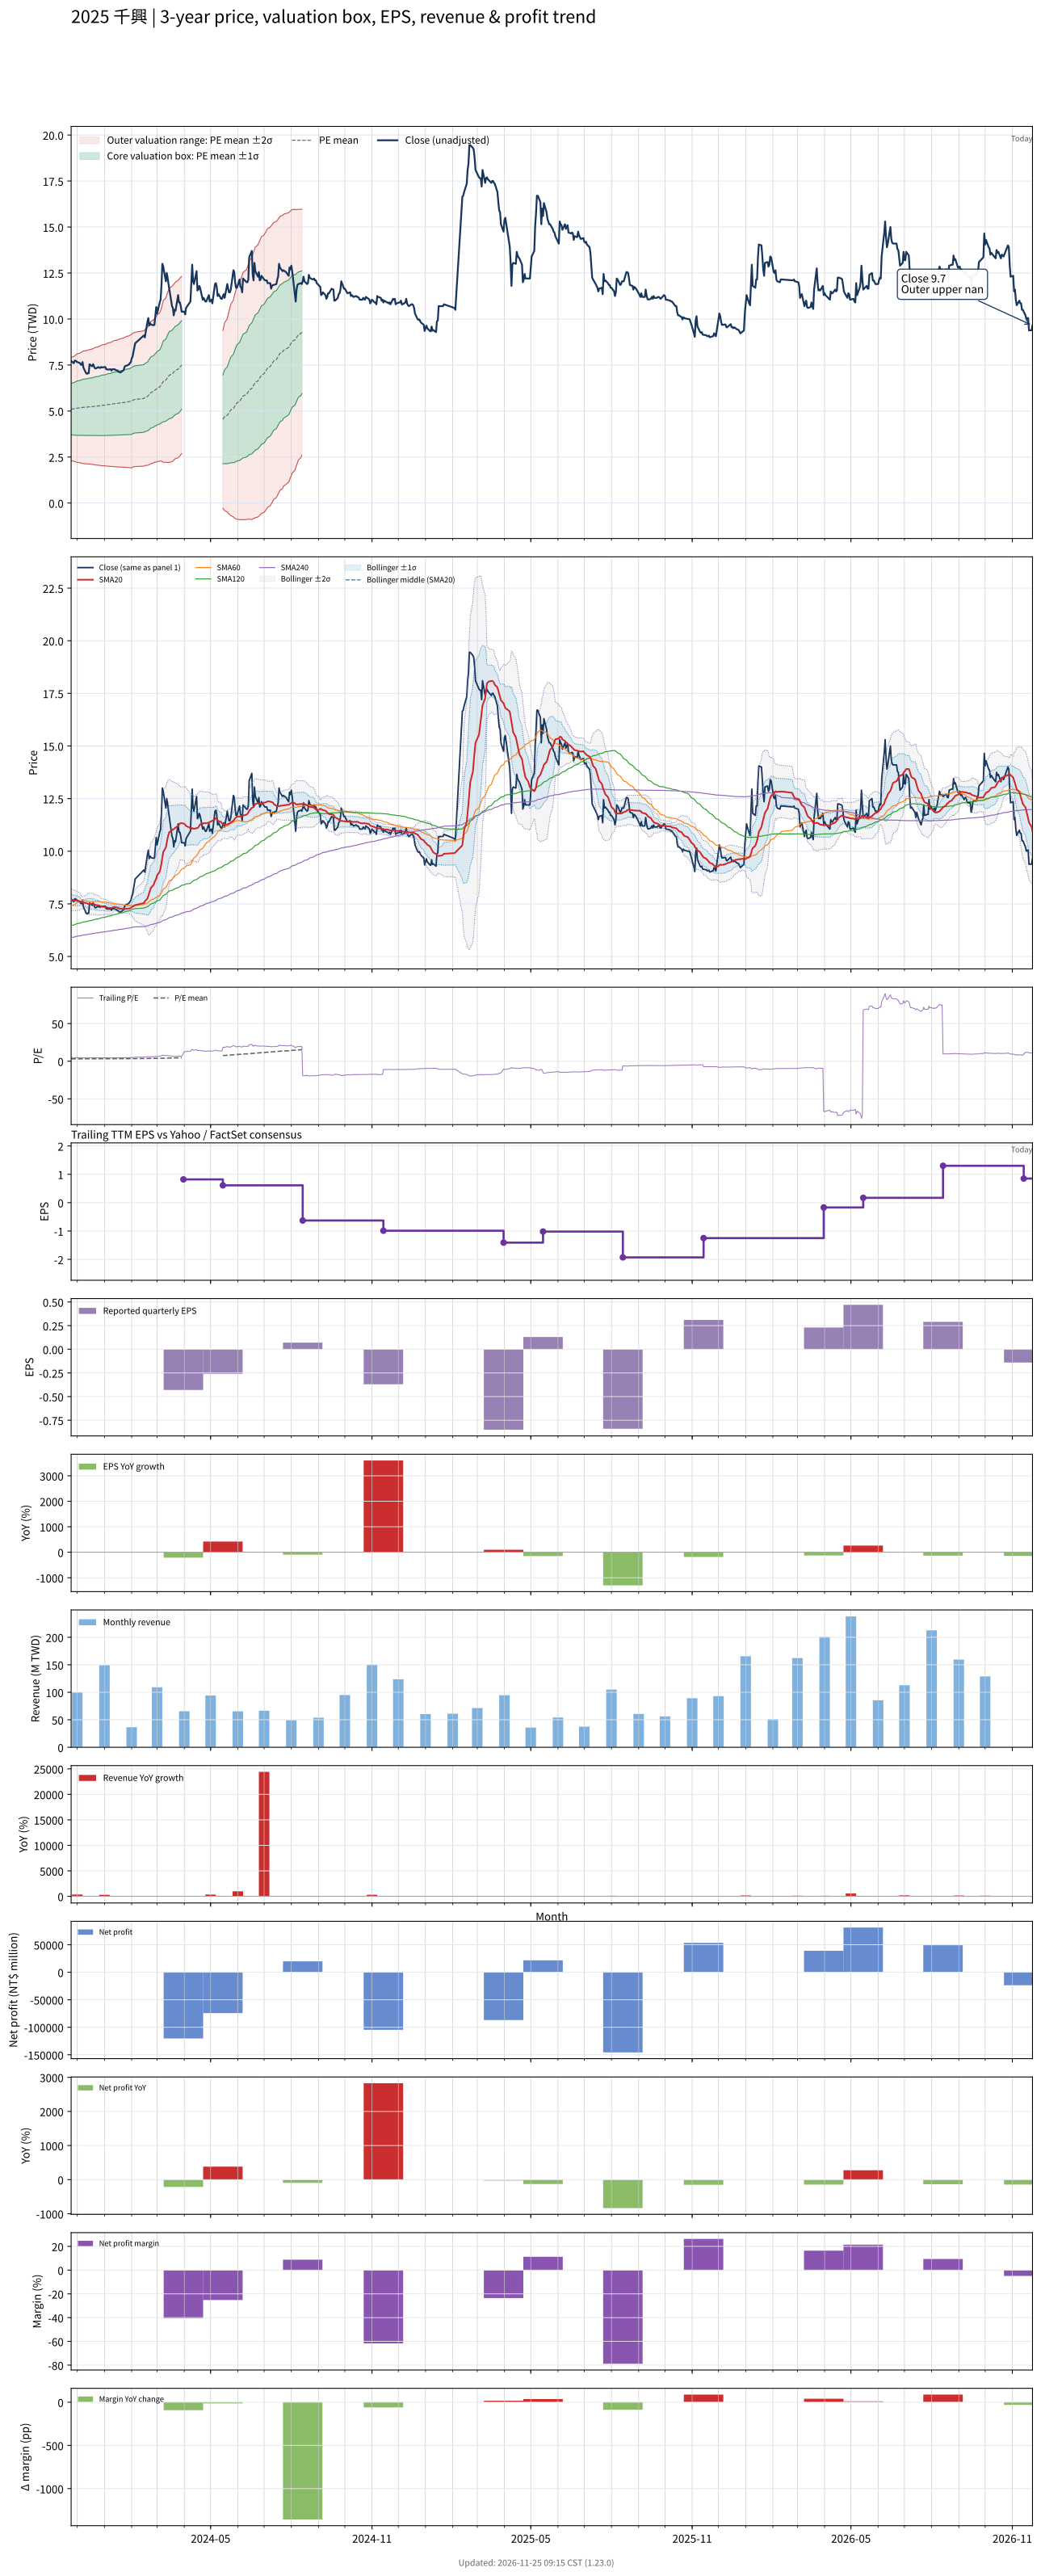

The table this chart was drawn from, first rows:
# chart-version: skill-stock-dynamic-val…
date, close, available_date, period_end, eps, ttm_eps, pe, pe_mean, pe_std, price_m2, price_m1, price_mean, price_p1, price_p2, forward_eps, forward_pe, forward_pe_mean, forward_pe_std, forward_price_m2, forward_price_m1, forward_price_mean, forward_price_p1, forward_price_p2, sma20
2023-11-24, 7.72, 2023-11-14, 2023-09-30, -0.01, 1.63, 4.736, 3.133, 0.8631, 2.294, 3.701, 5.107, 6.514, 7.921, , , , , , , , , , 7.689
2023-11-27, 7.6, 2023-11-14, 2023-09-30, -0.01, 1.63, 4.663, 3.14, 0.8715, 2.277, 3.697, 5.118, 6.538, 7.958, , , , , , , , , , 7.664
2023-11-28, 7.73, 2023-11-14, 2023-09-30, -0.01, 1.63, 4.742, 3.146, 0.8809, 2.257, 3.693, 5.129, 6.565, 8, , , , , , , , , , 7.66
2023-11-29, 7.74, 2023-11-14, 2023-09-30, -0.01, 1.63, 4.748, 3.153, 0.8902, 2.238, 3.689, 5.14, 6.591, 8.042, , , , , , , , , , 7.657
2023-11-30, 7.69, 2023-11-14, 2023-09-30, -0.01, 1.63, 4.718, 3.16, 0.8985, 2.221, 3.686, 5.15, 6.615, 8.079, , , , , , , , , , 7.648
2023-12-01, 7.66, 2023-11-14, 2023-09-30, -0.01, 1.63, 4.699, 3.166, 0.9065, 2.205, 3.683, 5.16, 6.638, 8.115, , , , , , , , , , 7.637
2023-12-04, 7.61, 2023-11-14, 2023-09-30, -0.01, 1.63, 4.669, 3.171, 0.9138, 2.19, 3.68, 5.169, 6.659, 8.148, , , , , , , , , , 7.612
2023-12-05, 7.52, 2023-11-14, 2023-09-30, -0.01, 1.63, 4.613, 3.176, 0.92, 2.178, 3.678, 5.178, 6.677, 8.177, , , , , , , , , , 7.583
2023-12-06, 7.51, 2023-11-14, 2023-09-30, -0.01, 1.63, 4.607, 3.182, 0.9263, 2.166, 3.676, 5.186, 6.696, 8.206, , , , , , , , , , 7.564
2023-12-07, 7.66, 2023-11-14, 2023-09-30, -0.01, 1.63, 4.699, 3.188, 0.9339, 2.151, 3.674, 5.196, 6.718, 8.24, , , , , , , , , , 7.564
2023-12-08, 7.36, 2023-11-14, 2023-09-30, -0.01, 1.63, 4.515, 3.192, 0.9389, 2.142, 3.672, 5.203, 6.733, 8.263, , , , , , , , , , 7.556
2023-12-11, 7.06, 2023-11-14, 2023-09-30, -0.01, 1.63, 4.331, 3.195, 0.9418, 2.137, 3.672, 5.208, 6.743, 8.278, , , , , , , , , , 7.543
2023-12-12, 7.02, 2023-11-14, 2023-09-30, -0.01, 1.63, 4.307, 3.198, 0.9446, 2.133, 3.672, 5.212, 6.752, 8.292, , , , , , , , , , 7.527
2023-12-13, 7.06, 2023-11-14, 2023-09-30, -0.01, 1.63, 4.331, 3.201, 0.9478, 2.127, 3.672, 5.217, 6.762, 8.307, , , , , , , , , , 7.505
2023-12-14, 7.05, 2023-11-14, 2023-09-30, -0.01, 1.63, 4.325, 3.203, 0.9504, 2.123, 3.672, 5.221, 6.771, 8.32, , , , , , , , , , 7.486
2023-12-15, 7.54, 2023-11-14, 2023-09-30, -0.01, 1.63, 4.626, 3.208, 0.9561, 2.112, 3.671, 5.229, 6.788, 8.346, , , , , , , , , , 7.496
2023-12-18, 7.43, 2023-11-14, 2023-09-30, -0.01, 1.63, 4.558, 3.212, 0.961, 2.103, 3.67, 5.236, 6.802, 8.369, , , , , , , , , , 7.5
2023-12-19, 7.54, 2023-11-14, 2023-09-30, -0.01, 1.63, 4.626, 3.217, 0.9668, 2.092, 3.668, 5.244, 6.82, 8.396, , , , , , , , , , 7.494
2023-12-20, 7.43, 2023-11-14, 2023-09-30, -0.01, 1.63, 4.558, 3.222, 0.9717, 2.083, 3.667, 5.251, 6.835, 8.419, , , , , , , , , , 7.481
2023-12-21, 7.33, 2023-11-14, 2023-09-30, -0.01, 1.63, 4.497, 3.226, 0.9762, 2.076, 3.667, 5.258, 6.849, 8.441, , , , , , , , , , 7.463
2023-12-22, 7.31, 2023-11-14, 2023-09-30, -0.01, 1.63, 4.485, 3.23, 0.9805, 2.068, 3.667, 5.265, 6.863, 8.461, , , , , , , , , , 7.442
2023-12-25, 7.39, 2023-11-14, 2023-09-30, -0.01, 1.63, 4.534, 3.235, 0.9855, 2.06, 3.666, 5.273, 6.879, 8.486, , , , , , , , , , 7.432
2023-12-26, 7.35, 2023-11-14, 2023-09-30, -0.01, 1.63, 4.509, 3.24, 0.9903, 2.052, 3.666, 5.281, 6.895, 8.509, , , , , , , , , , 7.413
2023-12-27, 7.34, 2023-11-14, 2023-09-30, -0.01, 1.63, 4.503, 3.245, 0.9953, 2.044, 3.667, 5.289, 6.911, 8.534, , , , , , , , , , 7.393
2023-12-28, 7.39, 2023-11-14, 2023-09-30, -0.01, 1.63, 4.534, 3.251, 1.001, 2.036, 3.667, 5.299, 6.93, 8.561, , , , , , , , , , 7.378
2023-12-29, 7.37, 2023-11-14, 2023-09-30, -0.01, 1.63, 4.521, 3.257, 1.007, 2.028, 3.668, 5.309, 6.95, 8.59, , , , , , , , , , 7.364
2024-01-02, 7.39, 2023-11-14, 2023-09-30, -0.01, 1.63, 4.534, 3.264, 1.013, 2.02, 3.67, 5.321, 6.971, 8.621, , , , , , , , , , 7.353
2024-01-03, 7.27, 2023-11-14, 2023-09-30, -0.01, 1.63, 4.46, 3.27, 1.018, 2.013, 3.672, 5.331, 6.99, 8.648, , , , , , , , , , 7.34
2024-01-04, 7.27, 2023-11-14, 2023-09-30, -0.01, 1.63, 4.46, 3.277, 1.023, 2.007, 3.674, 5.341, 7.008, 8.675, , , , , , , , , , 7.328
2024-01-05, 7.25, 2023-11-14, 2023-09-30, -0.01, 1.63, 4.448, 3.283, 1.028, 2.001, 3.676, 5.351, 7.026, 8.701, , , , , , , , , , 7.308
2024-01-08, 7.27, 2023-11-14, 2023-09-30, -0.01, 1.63, 4.46, 3.289, 1.032, 1.996, 3.678, 5.361, 7.044, 8.727, , , , , , , , , , 7.303
2024-01-09, 7.2, 2023-11-14, 2023-09-30, -0.01, 1.63, 4.417, 3.295, 1.037, 1.991, 3.681, 5.371, 7.061, 8.75, , , , , , , , , , 7.31
2024-01-10, 7.27, 2023-11-14, 2023-09-30, -0.01, 1.63, 4.46, 3.301, 1.042, 1.985, 3.683, 5.381, 7.078, 8.776, , , , , , , , , , 7.322
2024-01-11, 7.27, 2023-11-14, 2023-09-30, -0.01, 1.63, 4.46, 3.307, 1.046, 1.98, 3.686, 5.391, 7.096, 8.802, , , , , , , , , , 7.333
2024-01-12, 7.28, 2023-11-14, 2023-09-30, -0.01, 1.63, 4.466, 3.314, 1.051, 1.975, 3.688, 5.401, 7.114, 8.827, , , , , , , , , , 7.345
2024-01-15, 7.2, 2023-11-14, 2023-09-30, -0.01, 1.63, 4.417, 3.319, 1.055, 1.971, 3.69, 5.41, 7.13, 8.849, , , , , , , , , , 7.327
2024-01-16, 7.21, 2023-11-14, 2023-09-30, -0.01, 1.63, 4.423, 3.324, 1.059, 1.967, 3.693, 5.419, 7.145, 8.871, , , , , , , , , , 7.316
2024-01-17, 7.13, 2023-11-14, 2023-09-30, -0.01, 1.63, 4.374, 3.33, 1.063, 1.963, 3.696, 5.428, 7.16, 8.892, , , , , , , , , , 7.296
2024-01-18, 7.13, 2023-11-14, 2023-09-30, -0.01, 1.63, 4.374, 3.335, 1.066, 1.96, 3.698, 5.436, 7.175, 8.913, , , , , , , , , , 7.281
2024-01-19, 7.09, 2023-11-14, 2023-09-30, -0.01, 1.63, 4.35, 3.34, 1.07, 1.957, 3.701, 5.444, 7.188, 8.931, , , , , , , , , , 7.269
2024-01-22, 7.19, 2023-11-14, 2023-09-30, -0.01, 1.63, 4.411, 3.345, 1.073, 1.954, 3.703, 5.453, 7.202, 8.952, , , , , , , , , , 7.263
2024-01-23, 7.24, 2023-11-14, 2023-09-30, -0.01, 1.63, 4.442, 3.351, 1.077, 1.95, 3.706, 5.462, 7.218, 8.974, , , , , , , , , , 7.255
2024-01-24, 7.41, 2023-11-14, 2023-09-30, -0.01, 1.63, 4.546, 3.358, 1.082, 1.945, 3.709, 5.473, 7.237, 9.001, , , , , , , , , , 7.258
2024-01-25, 7.45, 2023-11-14, 2023-09-30, -0.01, 1.63, 4.571, 3.364, 1.087, 1.939, 3.711, 5.484, 7.256, 9.028, , , , , , , , , , 7.264
2024-01-26, 7.46, 2023-11-14, 2023-09-30, -0.01, 1.63, 4.577, 3.371, 1.092, 1.934, 3.714, 5.495, 7.275, 9.055, , , , , , , , , , 7.268
2024-01-29, 7.53, 2023-11-14, 2023-09-30, -0.01, 1.63, 4.62, 3.378, 1.097, 1.928, 3.717, 5.506, 7.294, 9.083, , , , , , , , , , 7.276
2024-01-30, 7.61, 2023-11-14, 2023-09-30, -0.01, 1.63, 4.669, 3.385, 1.103, 1.921, 3.719, 5.517, 7.315, 9.113, , , , , , , , , , 7.287
2024-01-31, 7.65, 2023-11-14, 2023-09-30, -0.01, 1.63, 4.693, 3.393, 1.109, 1.914, 3.722, 5.53, 7.338, 9.146, , , , , , , , , , 7.306
2024-02-01, 7.85, 2023-11-14, 2023-09-30, -0.01, 1.63, 4.816, 3.402, 1.116, 1.906, 3.725, 5.545, 7.364, 9.184, , , , , , , , , , 7.335
2024-02-02, 7.95, 2023-11-14, 2023-09-30, -0.01, 1.63, 4.877, 3.427, 1.115, 1.953, 3.77, 5.586, 7.403, 9.22, , , , , , , , , , 7.37
2024-02-05, 8.68, 2023-11-14, 2023-09-30, -0.01, 1.63, 5.325, 3.456, 1.119, 1.984, 3.808, 5.633, 7.457, 9.282, , , , , , , , , , 7.44
2024-02-15, 9.11, 2023-11-14, 2023-09-30, -0.01, 1.63, 5.589, 3.486, 1.127, 2.007, 3.844, 5.682, 7.52, 9.358, , , , , , , , , , 7.535
2024-02-16, 9, 2023-11-14, 2023-09-30, -0.01, 1.63, 5.521, 3.516, 1.134, 2.036, 3.883, 5.731, 7.578, 9.426, , , , , , , , , , 7.622
2024-02-19, 9.85, 2023-11-14, 2023-09-30, -0.01, 1.63, 6.043, 3.55, 1.147, 2.048, 3.917, 5.787, 7.657, 9.526, , , , , , , , , , 7.751
2024-02-20, 10.05, 2023-11-14, 2023-09-30, -0.01, 1.63, 6.166, 3.586, 1.162, 2.058, 3.951, 5.845, 7.738, 9.632, , , , , , , , , , 7.889
2024-02-21, 9.65, 2023-11-14, 2023-09-30, -0.01, 1.63, 5.92, 3.619, 1.17, 2.084, 3.992, 5.9, 7.807, 9.715, , , , , , , , , , 8.012
2024-02-22, 9.77, 2023-11-14, 2023-09-30, -0.01, 1.63, 5.994, 3.654, 1.179, 2.111, 4.033, 5.955, 7.878, 9.8, , , , , , , , , , 8.14
2024-02-23, 9.7, 2023-11-14, 2023-09-30, -0.01, 1.63, 5.951, 3.687, 1.187, 2.142, 4.076, 6.01, 7.945, 9.879, , , , , , , , , , 8.268
2024-02-26, 9.66, 2023-11-14, 2023-09-30, -0.01, 1.63, 5.926, 3.721, 1.193, 2.176, 4.12, 6.065, 8.009, 9.953, , , , , , , , , , 8.395
... 662 more rows
